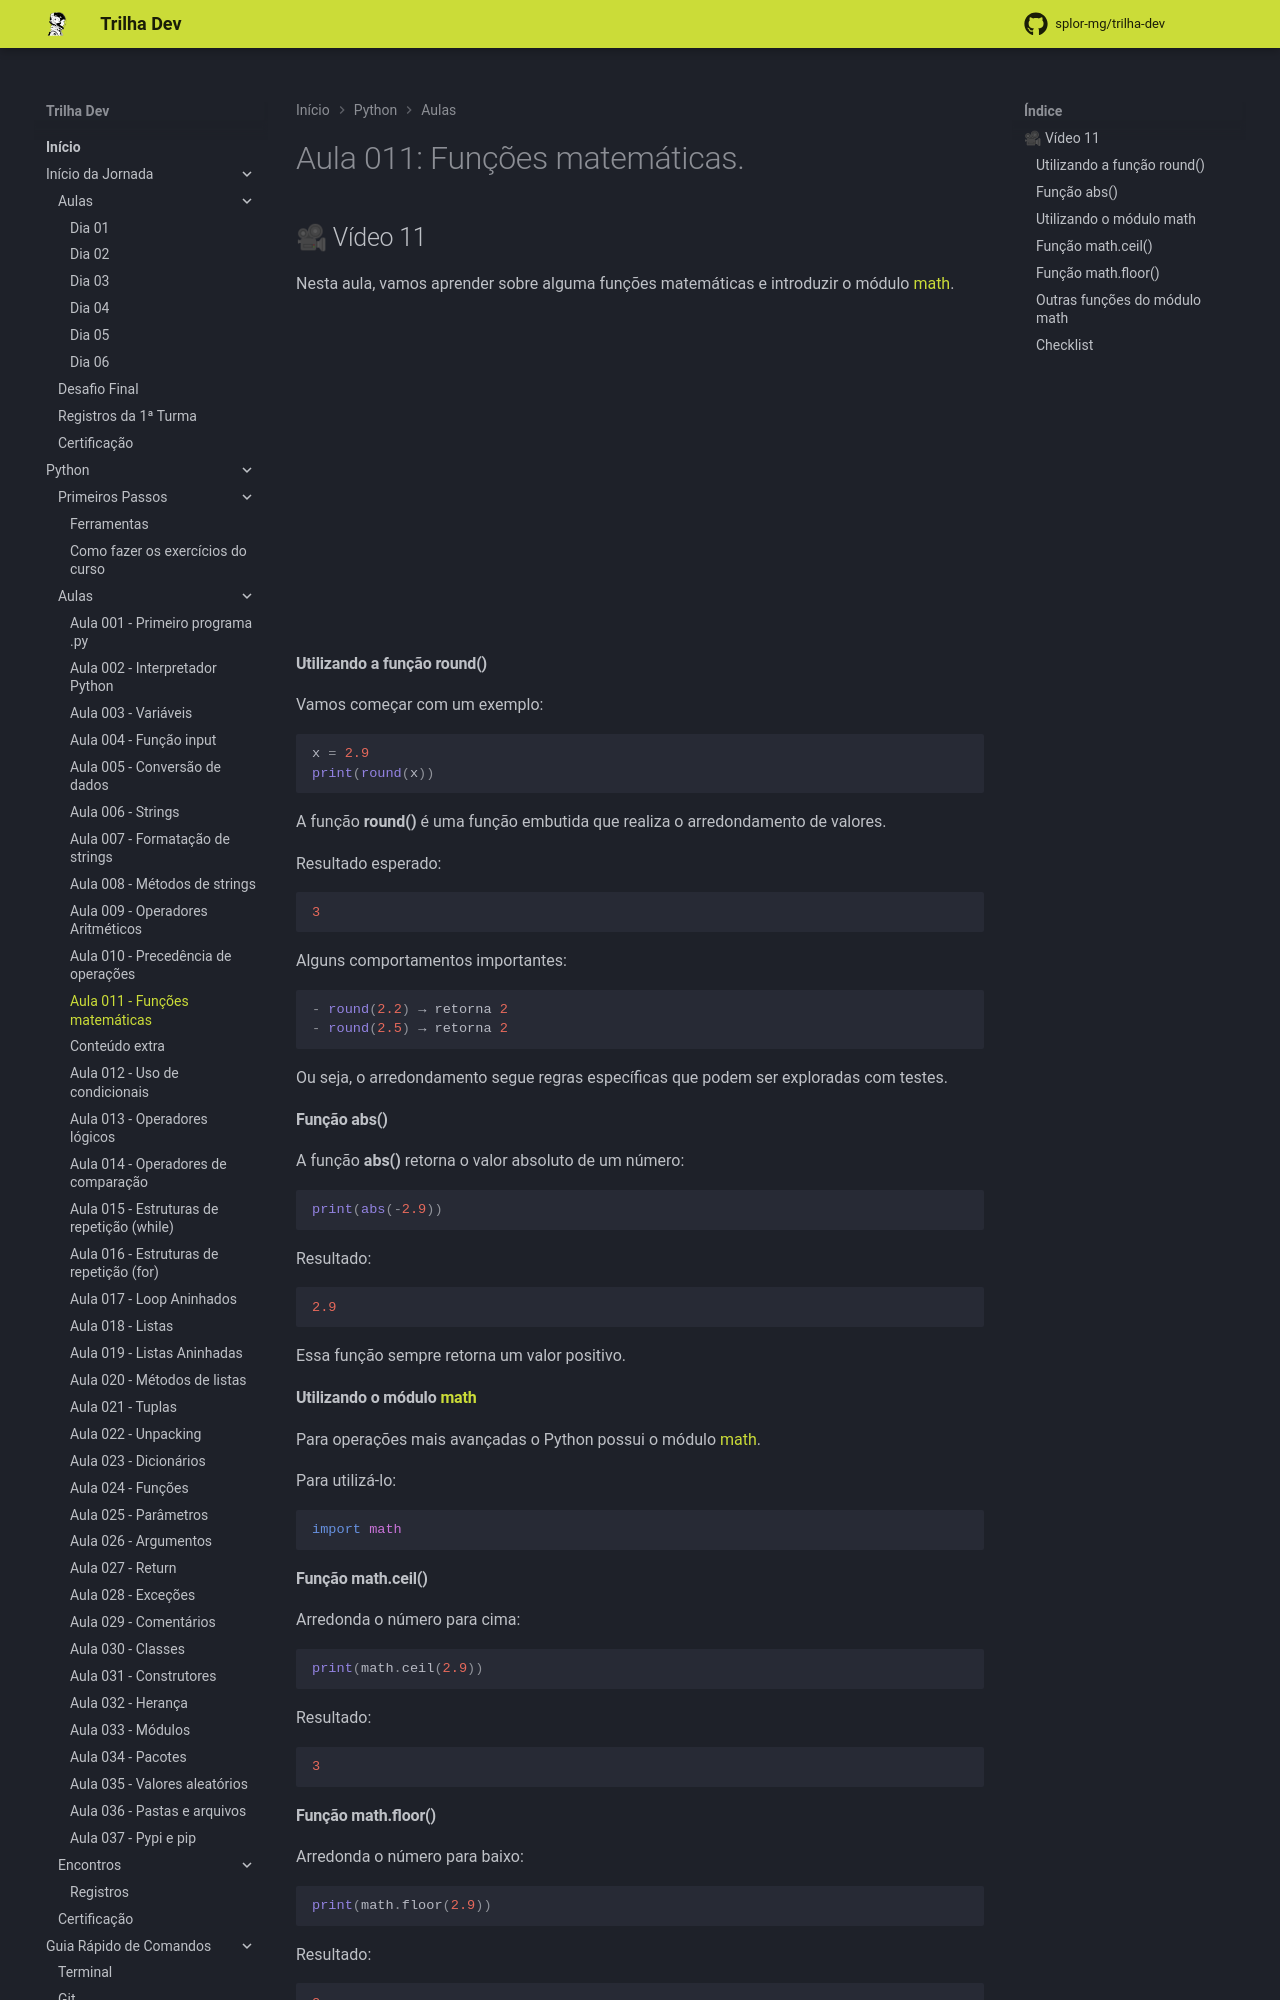

repository: splor-mg/trilha-dev · page: main/python/aulas/011_funcoes_matematicas/index.html · generator: mkdocs

---
comments: true
---
# Aula 011: Funções matemáticas.

## 🎥 Vídeo 11

Nesta aula, vamos aprender sobre alguma funções matemáticas e introduzir o módulo [math](https://docs.python.org/3/library/math.html).

<iframe width="560" height="315" src="https://www.youtube.com/embed/bicESc9nXEA?si=5cktC3kvRFFHJVwl" title="YouTube video player" frameborder="0" allow="accelerometer; autoplay; clipboard-write; encrypted-media; gyroscope; picture-in-picture; web-share" referrerpolicy="strict-origin-when-cross-origin" allowfullscreen></iframe>

#### **Utilizando a função round()**

Vamos começar com um exemplo:

``` py
x = 2.9
print(round(x))
```

A função **round()** é uma função embutida que realiza o arredondamento de valores.

Resultado esperado:

``` py
3
```

Alguns comportamentos importantes:

```py
- round(2.2) → retorna 2
- round(2.5) → retorna 2
```

Ou seja, o arredondamento segue regras específicas que podem ser exploradas com testes.

#### **Função abs()**

A função **abs()** retorna o valor absoluto de um número:

``` py
print(abs(-2.9))
```

Resultado:

``` py
2.9
```

Essa função sempre retorna um valor positivo.

#### **Utilizando o módulo [math](https://docs.python.org/3/library/math.html)**

Para operações mais avançadas o Python possui o módulo [math](https://docs.python.org/3/library/math.html).

Para utilizá-lo:

``` py
import math
```

#### **Função math.ceil()**

Arredonda o número para cima:

``` py
print(math.ceil(2.9))
```

Resultado:

``` py
3
```

#### **Função math.floor()**

Arredonda o número para baixo:

``` py
print(math.floor(2.9))
```

Resultado:

``` py
2
```
